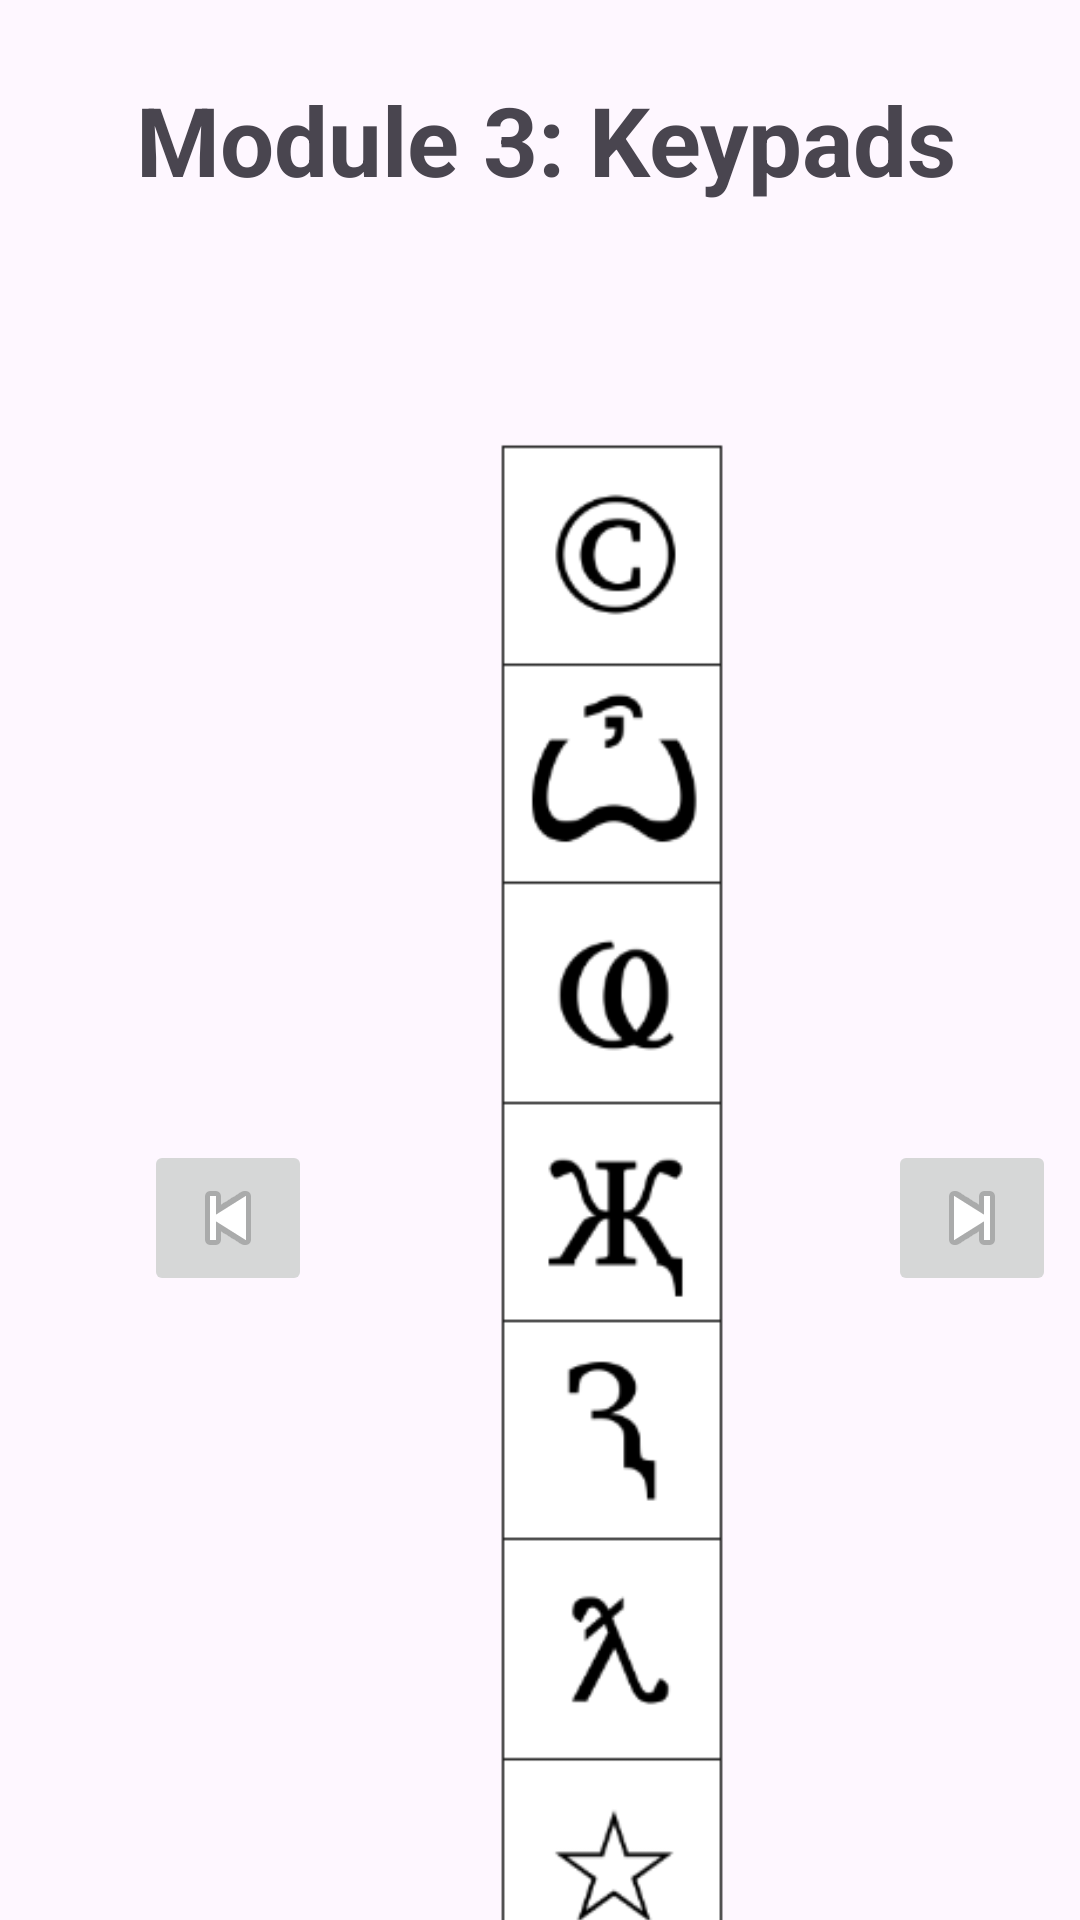

The Android layout XML behind this screen, and the referenced resources:
<!-- AndroidManifest.xml: application theme Theme.QuickDefuse -->
<!-- res/layout/activity_module3.xml -->
<?xml version="1.0" encoding="utf-8"?>
<androidx.constraintlayout.widget.ConstraintLayout xmlns:android="http://schemas.android.com/apk/res/android"
    xmlns:app="http://schemas.android.com/apk/res-auto"
    xmlns:tools="http://schemas.android.com/tools"
    android:layout_width="match_parent"
    android:layout_height="match_parent"
    tools:context=".Module3">

    <TextView
        android:layout_width="wrap_content"
        android:layout_height="wrap_content"
        android:layout_marginStart="10dp"
        android:text="Module 3: Keypads"
        android:textSize="32sp"
        android:textStyle="bold"
        app:layout_constraintBottom_toBottomOf="parent"
        app:layout_constraintEnd_toEndOf="parent"
        app:layout_constraintHorizontal_bias="0.464"
        app:layout_constraintStart_toStartOf="parent"
        app:layout_constraintTop_toTopOf="parent"
        app:layout_constraintVertical_bias="0.042" />

    <ImageButton
        android:id="@+id/nextKeypad"
        android:layout_width="wrap_content"
        android:layout_height="wrap_content"
        android:layout_marginStart="296dp"
        android:layout_marginTop="380dp"
        android:contentDescription="addWires"
        android:onClick="addWiresNumber"
        app:layout_constraintStart_toStartOf="parent"
        app:layout_constraintTop_toTopOf="parent"
        app:srcCompat="@android:drawable/ic_media_next" />

    <ImageView
        android:id="@+id/keypad"
        android:layout_width="128dp"
        android:layout_height="800dp"
        android:layout_marginStart="140dp"
        android:layout_marginTop="4dp"
        android:src="@drawable/row3"
        app:layout_constraintStart_toStartOf="parent"
        app:layout_constraintTop_toTopOf="parent" />

    <ImageButton
        android:id="@+id/previousKeypad"
        android:layout_width="wrap_content"
        android:layout_height="wrap_content"
        android:layout_marginStart="48dp"
        android:layout_marginTop="380dp"
        android:contentDescription="reduceWires"
        android:onClick="reduceWiresNumber"
        app:layout_constraintStart_toStartOf="parent"
        app:layout_constraintTop_toTopOf="parent"
        app:srcCompat="@android:drawable/ic_media_previous" />


</androidx.constraintlayout.widget.ConstraintLayout>
<!-- resources referenced by this layout -->
<resources>
  <!-- drawable row3: png bitmap (drawable, 20322 bytes) -->
  <style name="Theme.QuickDefuse" parent="Base.Theme.QuickDefuse" />
  <style name="Base.Theme.QuickDefuse" parent="Theme.Material3.DayNight.NoActionBar">
          
          
      </style>
</resources>
